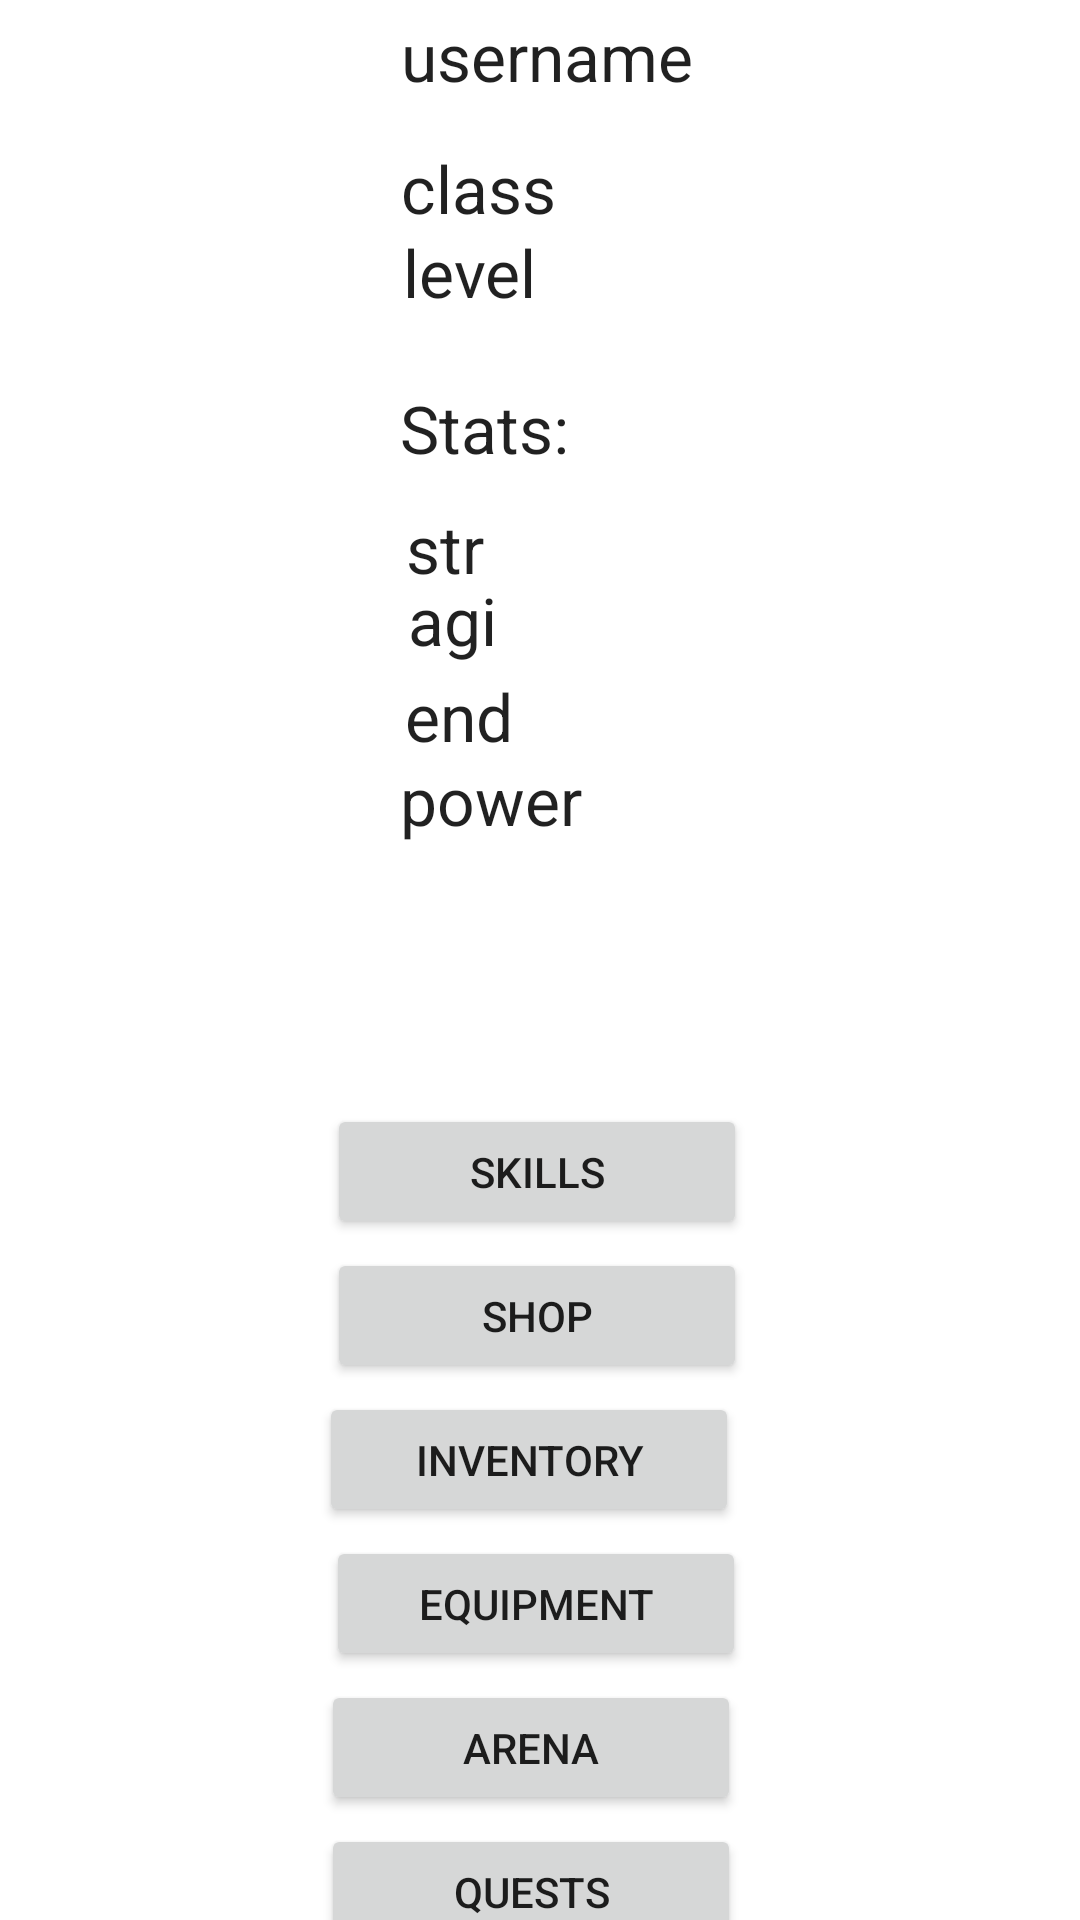

Here is an Android app screen rendered from its layout file. Give the layout XML and the strings, colors and styles it references.
<!-- AndroidManifest.xml: application theme Theme.MainApp -->
<!-- res/layout/activity_character_page.xml -->
<?xml version="1.0" encoding="utf-8"?>
<androidx.constraintlayout.widget.ConstraintLayout xmlns:android="http://schemas.android.com/apk/res/android"
    xmlns:app="http://schemas.android.com/apk/res-auto"
    xmlns:tools="http://schemas.android.com/tools"
    android:layout_width="match_parent"
    android:layout_height="match_parent"
    tools:context=".CharacterPage">

    <Button
        android:id="@+id/toquests"
        android:layout_width="140dp"
        android:layout_height="45dp"
        android:layout_marginTop="608dp"
        android:text="Quests"
        app:layout_constraintEnd_toEndOf="parent"
        app:layout_constraintHorizontal_bias="0.486"
        app:layout_constraintStart_toStartOf="parent"
        app:layout_constraintTop_toTopOf="parent" />

    <Button
        android:id="@+id/toarena"
        android:layout_width="140dp"
        android:layout_height="45dp"
        android:layout_marginTop="560dp"
        android:text="Arena"
        app:layout_constraintEnd_toEndOf="parent"
        app:layout_constraintHorizontal_bias="0.487"
        app:layout_constraintStart_toStartOf="parent"
        app:layout_constraintTop_toTopOf="parent" />

    <Button
        android:id="@+id/toshop"
        android:layout_width="140dp"
        android:layout_height="45dp"
        android:layout_marginTop="416dp"
        android:text="Shop"
        app:layout_constraintEnd_toEndOf="parent"
        app:layout_constraintHorizontal_bias="0.495"
        app:layout_constraintStart_toStartOf="parent"
        app:layout_constraintTop_toTopOf="parent" />

    <Button
        android:id="@+id/toinventory"
        android:layout_width="140dp"
        android:layout_height="45dp"
        android:layout_marginTop="464dp"
        android:text="Inventory"
        app:layout_constraintEnd_toEndOf="parent"
        app:layout_constraintHorizontal_bias="0.484"
        app:layout_constraintStart_toStartOf="parent"
        app:layout_constraintTop_toTopOf="parent" />

    <Button
        android:id="@+id/toskills"
        android:layout_width="140dp"
        android:layout_height="45dp"
        android:layout_marginTop="368dp"
        android:text="Skills"
        app:layout_constraintEnd_toEndOf="parent"
        app:layout_constraintHorizontal_bias="0.495"
        app:layout_constraintStart_toStartOf="parent"
        app:layout_constraintTop_toTopOf="parent" />

    <Button
        android:id="@+id/toequipment"
        android:layout_width="140dp"
        android:layout_height="45dp"
        android:layout_marginTop="512dp"
        android:text="Equipment"
        app:layout_constraintEnd_toEndOf="parent"
        app:layout_constraintHorizontal_bias="0.494"
        app:layout_constraintStart_toStartOf="parent"
        app:layout_constraintTop_toTopOf="parent" />

    <TextView
        android:id="@+id/endstat"
        android:layout_width="wrap_content"
        android:layout_height="wrap_content"
        android:layout_marginTop="224dp"
        android:text="end"
        android:textAppearance="@style/TextAppearance.AppCompat.Large"
        app:layout_constraintEnd_toEndOf="parent"
        app:layout_constraintHorizontal_bias="0.417"
        app:layout_constraintStart_toStartOf="parent"
        app:layout_constraintTop_toTopOf="parent" />

    <TextView
        android:id="@+id/textView23"
        android:layout_width="wrap_content"
        android:layout_height="wrap_content"
        android:layout_marginTop="128dp"
        android:text="Stats:"
        android:textAppearance="@style/TextAppearance.AppCompat.Large"
        app:layout_constraintEnd_toEndOf="parent"
        app:layout_constraintHorizontal_bias="0.439"
        app:layout_constraintStart_toStartOf="parent"
        app:layout_constraintTop_toTopOf="parent" />

    <TextView
        android:id="@+id/classview"
        android:layout_width="wrap_content"
        android:layout_height="wrap_content"
        android:layout_marginTop="48dp"
        android:text="class"
        android:textAppearance="@style/TextAppearance.AppCompat.Large"
        app:layout_constraintEnd_toEndOf="parent"
        app:layout_constraintHorizontal_bias="0.434"
        app:layout_constraintStart_toStartOf="parent"
        app:layout_constraintTop_toTopOf="parent" />

    <TextView
        android:id="@+id/usernameshow"
        android:layout_width="wrap_content"
        android:layout_height="wrap_content"
        android:layout_marginTop="4dp"
        android:text="username"
        android:textAppearance="@style/TextAppearance.AppCompat.Large"
        app:layout_constraintEnd_toEndOf="parent"
        app:layout_constraintHorizontal_bias="0.509"
        app:layout_constraintStart_toStartOf="parent"
        app:layout_constraintTop_toTopOf="parent" />

    <TextView
        android:id="@+id/powerstat"
        android:layout_width="wrap_content"
        android:layout_height="wrap_content"
        android:layout_marginTop="252dp"
        android:text="power"
        android:textAppearance="@style/TextAppearance.AppCompat.Large"
        app:layout_constraintEnd_toEndOf="parent"
        app:layout_constraintHorizontal_bias="0.445"
        app:layout_constraintStart_toStartOf="parent"
        app:layout_constraintTop_toTopOf="parent" />

    <TextView
        android:id="@+id/levetshow"
        android:layout_width="wrap_content"
        android:layout_height="wrap_content"
        android:layout_marginTop="76dp"
        android:text="level"
        android:textAppearance="@style/TextAppearance.AppCompat.Large"
        app:layout_constraintEnd_toEndOf="parent"
        app:layout_constraintHorizontal_bias="0.426"
        app:layout_constraintStart_toStartOf="parent"
        app:layout_constraintTop_toTopOf="parent" />

    <TextView
        android:id="@+id/strstat"
        android:layout_width="wrap_content"
        android:layout_height="wrap_content"
        android:layout_marginTop="168dp"
        android:text="str"
        android:textAppearance="@style/TextAppearance.AppCompat.Large"
        app:layout_constraintEnd_toEndOf="parent"
        app:layout_constraintHorizontal_bias="0.405"
        app:layout_constraintStart_toStartOf="parent"
        app:layout_constraintTop_toTopOf="parent" />

    <TextView
        android:id="@+id/agistat"
        android:layout_width="wrap_content"
        android:layout_height="wrap_content"
        android:layout_marginTop="192dp"
        android:text="agi"
        android:textAppearance="@style/TextAppearance.AppCompat.Large"
        app:layout_constraintEnd_toEndOf="parent"
        app:layout_constraintHorizontal_bias="0.412"
        app:layout_constraintStart_toStartOf="parent"
        app:layout_constraintTop_toTopOf="parent" />

    <TextView
        android:id="@+id/experiencetext"
        android:layout_width="wrap_content"
        android:layout_height="wrap_content"
        android:layout_marginTop="336dp"
        android:textAppearance="@style/TextAppearance.AppCompat.Large"
        app:layout_constraintEnd_toEndOf="parent"
        app:layout_constraintHorizontal_bias="0.498"
        app:layout_constraintStart_toStartOf="parent"
        app:layout_constraintTop_toTopOf="parent" />

</androidx.constraintlayout.widget.ConstraintLayout>
<!-- resources referenced by this layout -->
<resources>
  <style name="Theme.MainApp" parent="Theme.MaterialComponents.DayNight.DarkActionBar">
          
          <item name="colorPrimary">@color/purple_500</item>
          <item name="colorPrimaryVariant">@color/purple_700</item>
          <item name="colorOnPrimary">@color/white</item>
          
          <item name="colorSecondary">@color/teal_200</item>
          <item name="colorSecondaryVariant">@color/teal_700</item>
          <item name="colorOnSecondary">@color/black</item>
          
          <item name="android:statusBarColor" tools:targetApi="l">?attr/colorPrimaryVariant</item>
          
      </style>
  <!-- not gathered from this repository: default colours our renderer supplied (Android Studio template values) -->
  <color name="purple_500">#FF6200EE</color>
  <color name="purple_700">#FF3700B3</color>
  <color name="teal_200">#FF03DAC5</color>
  <color name="teal_700">#FF018786</color>
  <color name="black">#FF000000</color>
  <color name="white">#FFFFFFFF</color>
</resources>
